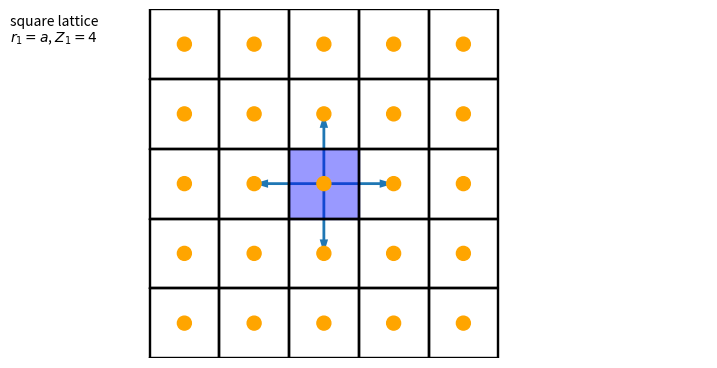
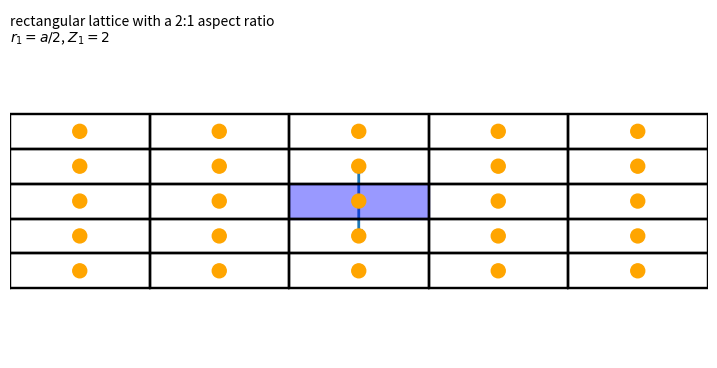
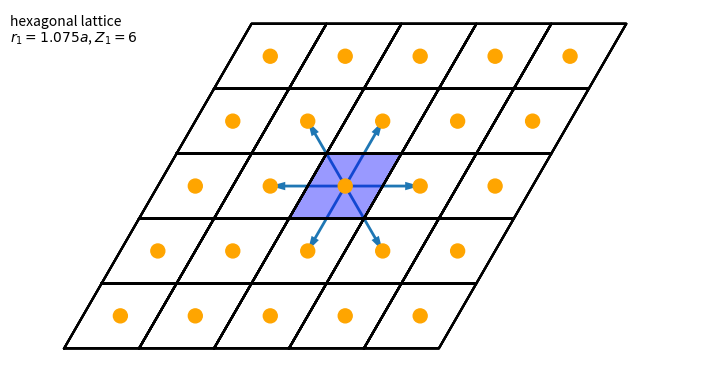

Source code (Python) for these figures, in order:
# creates: periodic-images-1.svg periodic-images-2.svg

import numpy as np
import matplotlib.pyplot as plt
from itertools import product


class CellFigure():

    def __init__(self, dim):
        """
        Set up a figure for visualizing a cell metric.
        """
        self.fig = plt.figure(figsize=(9, 5))
        self.ax = self.fig.gca()
        self.ax.set_axis_off()
        self.ax.autoscale_view(tight=True)
        self.ax.set_xlim(-2 * dim, 3 * dim)
        self.ax.set_ylim(-dim, 1.5 * dim)
        self.ax.set_aspect('equal')

    def add_cell(self, cell, offset=[0, 0], fill_color=None,
                 atom=None, radius=0.1, atom_color='orange'):
        """
        Draw a cell, optionally filled and including an atom.
        """
        xvecs = np.array([(0, 0), (0, 1), (1, 1), (1, 0), (0, 0)], dtype=float)
        vectors = []
        for xv in xvecs:
            vectors.append(np.dot(cell, xv + offset))
        vectors = np.array(vectors)
        from matplotlib.patches import Polygon, Circle
        if fill_color is not None:
            self.ax.add_patch(Polygon(vectors,
                                      closed=True,
                                      color=fill_color,
                                      alpha=0.4))
        for points in vectors:
            self.ax.plot(vectors.T[0], vectors.T[1], c='k', ls='-')
        if atom:
            pos = np.dot(cell, np.array(atom) + offset)
            self.ax.add_patch(Circle(pos, radius, color=atom_color))
            return pos

    def add_vector(self, cell, xvec, xdir, fill_color='red'):
        """
        Draw an arrow typically symbolizing a neighbor connection.
        """
        from matplotlib.patches import Arrow
        pos = np.dot(cell, xvec)
        dir = np.dot(cell, xdir)
        self.ax.add_patch(Arrow(pos[0], pos[1], dir[0], dir[1], width=0.2))

    def annotate_figure(self, text):
        """
        Add some annotation to the lower left corner of the plot.
        """
        self.ax.text(-2 * dim, 1.35 * dim, text, ha='left', va='center')


# extent of plotted area
dim = 2
# rescaling factor for arrows
rescale = 1.0

# Figure 1
myfig = CellFigure(dim)
prim = np.eye(2)
atompos = [0.5, 0.5]
for i, j in [[-1, 0], [1, 0], [0, -1], [0, 1]]:
    myfig.add_vector(prim, atompos, rescale * np.array([i, j]))
for i, j in product(range(-dim, dim + 1), repeat=2):
    fill_color = 'blue' if i == 0 and j == 0 else None
    myfig.add_cell(prim, [i, j], atom=atompos, fill_color=fill_color)
myfig.annotate_figure('square lattice\n$r_1 = a$, $Z_1=4$')
plt.savefig('periodic-images-1.svg', bbox_inches='tight')

# Figure 2
myfig = CellFigure(dim)
prim = np.array([[2, 0], [0, 0.5]])
for i, j in [[0, -1], [0, 1]]:
    myfig.add_vector(prim, atompos, rescale * np.array([i, j]))
for i, j in product(range(-dim, dim + 1), repeat=2):
    fill_color = 'blue' if i == 0 and j == 0 else None
    myfig.add_cell(prim, [i, j], atom=atompos, fill_color=fill_color)
myfig.annotate_figure(
    'rectangular lattice with a 2:1 aspect ratio\n$r_1 = a/2$, $Z_1=2$')
plt.savefig('periodic-images-2.svg', bbox_inches='tight')

# Figure 3
myfig = CellFigure(dim)
prim = np.array([[1, 0.5], [0, np.sqrt(3) / 2]])
prim /= np.linalg.det(prim) ** (1.0 / 2)
s = np.sqrt(2.0 / np.sqrt(3))
for i, j in [[-1, 0], [1, 0], [0, -1], [0, 1], [-1, 1], [1, -1]]:
    myfig.add_vector(prim, atompos, rescale * np.array([i, j]))
for i, j in product(range(-dim, dim + 1), repeat=2):
    fill_color = 'blue' if i == 0 and j == 0 else None
    myfig.add_cell(prim, [i, j], atom=atompos, fill_color=fill_color)
myfig.annotate_figure('hexagonal lattice\n$r_1 = %.3f a$, $Z_1=6$' % s)
plt.savefig('periodic-images-3.svg', bbox_inches='tight')
